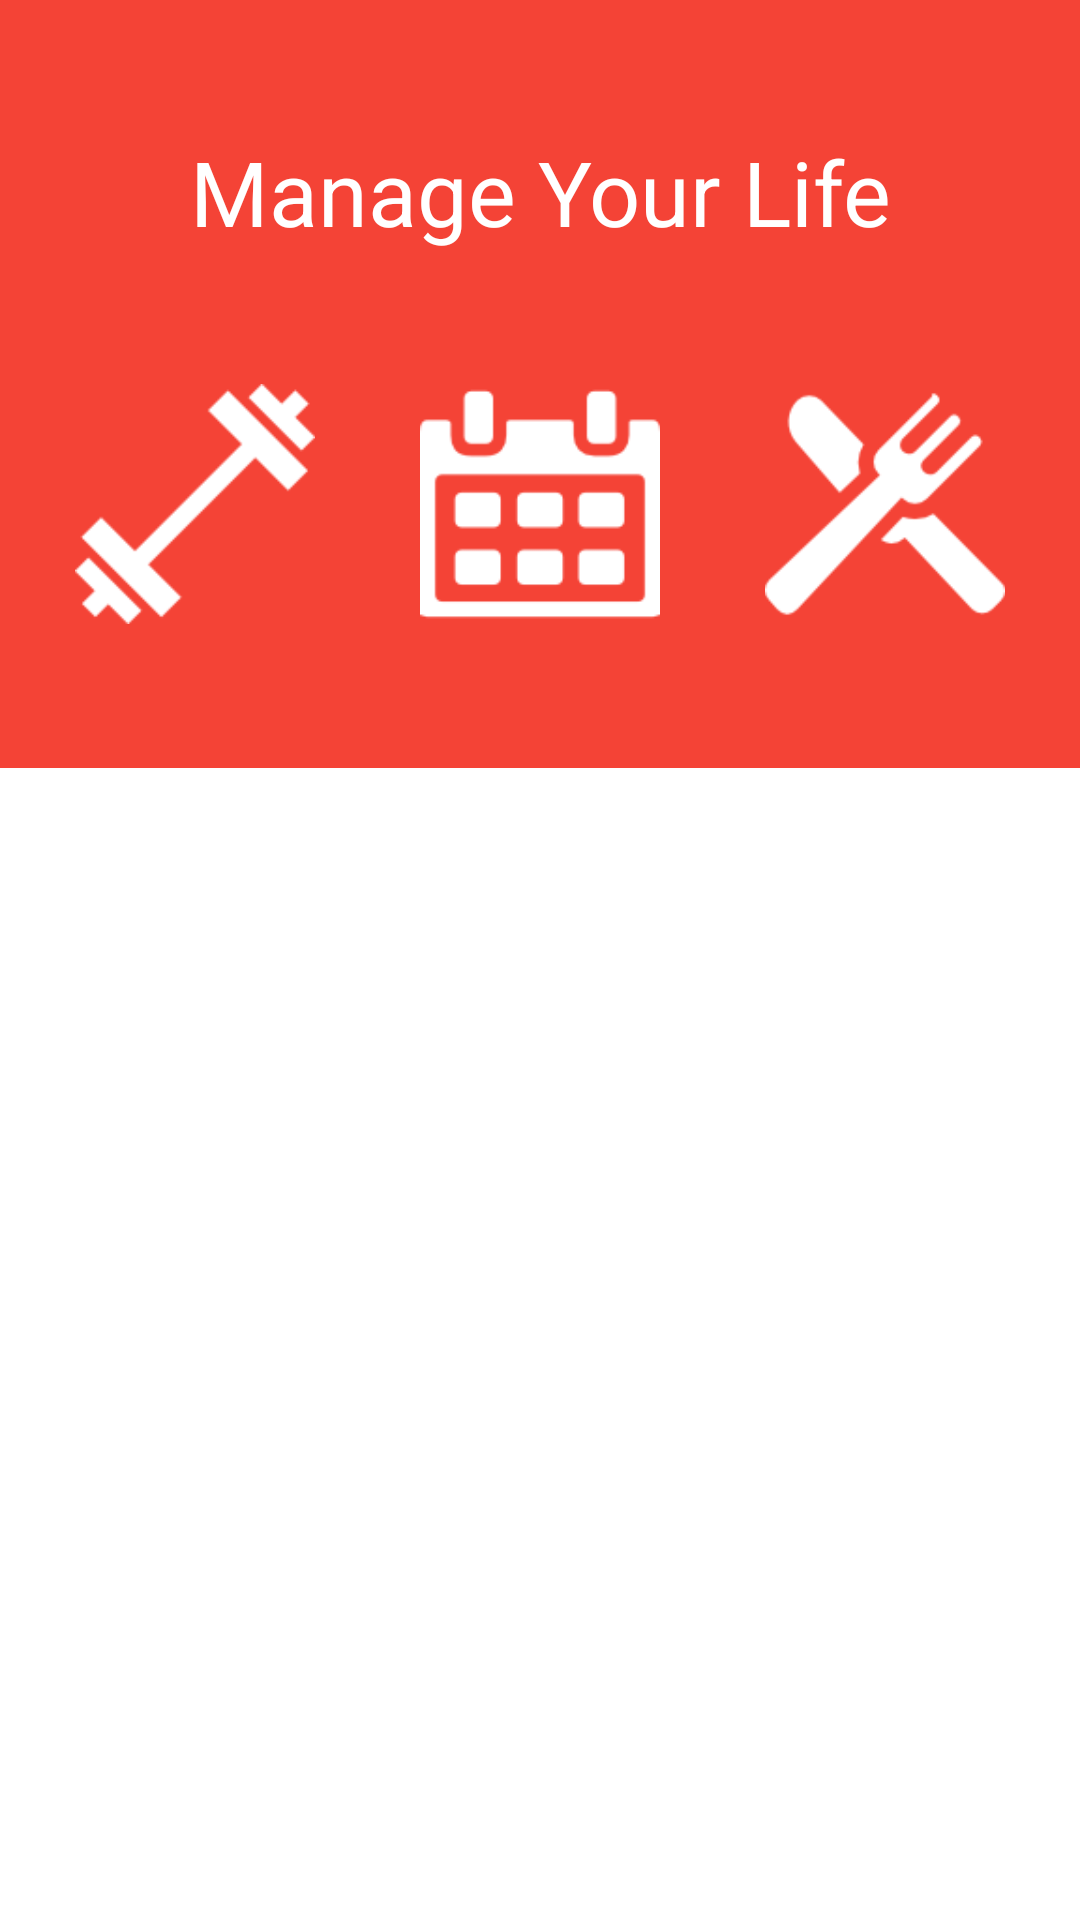

This screen was rendered from an Android layout file. Write that file and the resources it references.
<!-- AndroidManifest.xml: application theme AppTheme -->
<!-- res/layout/activity_main.xml -->
<?xml version="1.0" encoding="utf-8"?>
<LinearLayout xmlns:android="http://schemas.android.com/apk/res/android"
    xmlns:tools="http://schemas.android.com/tools" android:layout_width="match_parent"
    android:layout_height="match_parent" tools:context=".MainActivity"
    android:orientation="vertical"
    android:weightSum="5">
    <TextView
        android:id="@+id/tvManage"
        android:text="Manage Your Life"
        android:layout_width="fill_parent"
        android:layout_height="0dp"
        android:layout_weight="1"
        android:textSize="30sp"
        android:gravity="center"
        android:background="#F44336"
        android:textColor="#FFFFFF"/>
    <LinearLayout
        android:id="@+id/topButtonSection"
        android:layout_width="fill_parent"
        android:layout_height="0dp"
        android:layout_weight="1"
        android:orientation="horizontal"
        android:gravity="center_horizontal"
        android:background="#F44336">

        <ImageButton
            android:id="@+id/btnLifts"
            android:text="Lifts"
            android:padding="40dp"
            android:layout_marginRight="35dp"
            android:background="@drawable/ic_barbell_light"
            android:layout_width="wrap_content"
            android:layout_height="wrap_content" />
        <ImageButton
            android:contentDescription="Button to Schedule"
            android:id="@+id/btnSchedule"
            android:text="Schedule"
            android:layout_marginRight="35dp"
            android:padding="40dp"
            android:background="@drawable/ic_calendar_light"
            android:layout_width="wrap_content"
            android:layout_height="wrap_content" />
        <ImageButton
            android:id="@+id/btnFood"
            android:text="Food"
            android:background="@drawable/ic_cutlery_light"
            android:padding="40dp"
            android:layout_width="wrap_content"
            android:layout_height="wrap_content" />

    </LinearLayout>
    <RelativeLayout
        android:id="@+id/bottomUpdates"
        android:layout_width="fill_parent"
        android:layout_height="0dp"
        android:layout_weight="3">
        <ListView
            android:id="@+id/lvUpdates"
            android:layout_width="fill_parent"
            android:layout_height="fill_parent"
            android:background="#FFFFFF"/>
        </RelativeLayout>
</LinearLayout>
<!-- resources referenced by this layout -->
<resources>
  <!-- drawable ic_barbell_light: png bitmap (drawable-hdpi, 762 bytes) -->
  <!-- drawable ic_calendar_light: png bitmap (drawable-hdpi, 1123 bytes) -->
  <!-- drawable ic_cutlery_light: png bitmap (drawable-hdpi, 1453 bytes) -->
  <style name="AppTheme" parent="android:style/Theme.Holo.Light">
          
          <item name="android:calendarViewStyle">@style/Calendar</item>
          <item name="android:actionBarStyle">@style/MyActionBar</item>
          <item name="android:actionMenuTextColor">#FFFFFF</item>
          
      </style>
  <style name="Calendar" parent="android:Widget.CalendarView">
          <item name="android:focusedMonthDateColor">#830922</item>
          <item name="android:unfocusedMonthDateColor">#CCCCCC</item>
          <item name="android:background">#FFFFFF</item>
          <item name="android:textColor">#000000</item>
  
      </style>
  <style name="MyActionBar" parent="android:style/Widget.Holo.ActionBar">
          <item name="android:background">#F44336</item>
          <item name="android:titleTextStyle">@style/MyActionBarTitleText</item>
      </style>
  <style name="MyActionBarTitleText" parent="">
          <item name="android:textColor">#FFFFFF</item>
      </style>
</resources>
